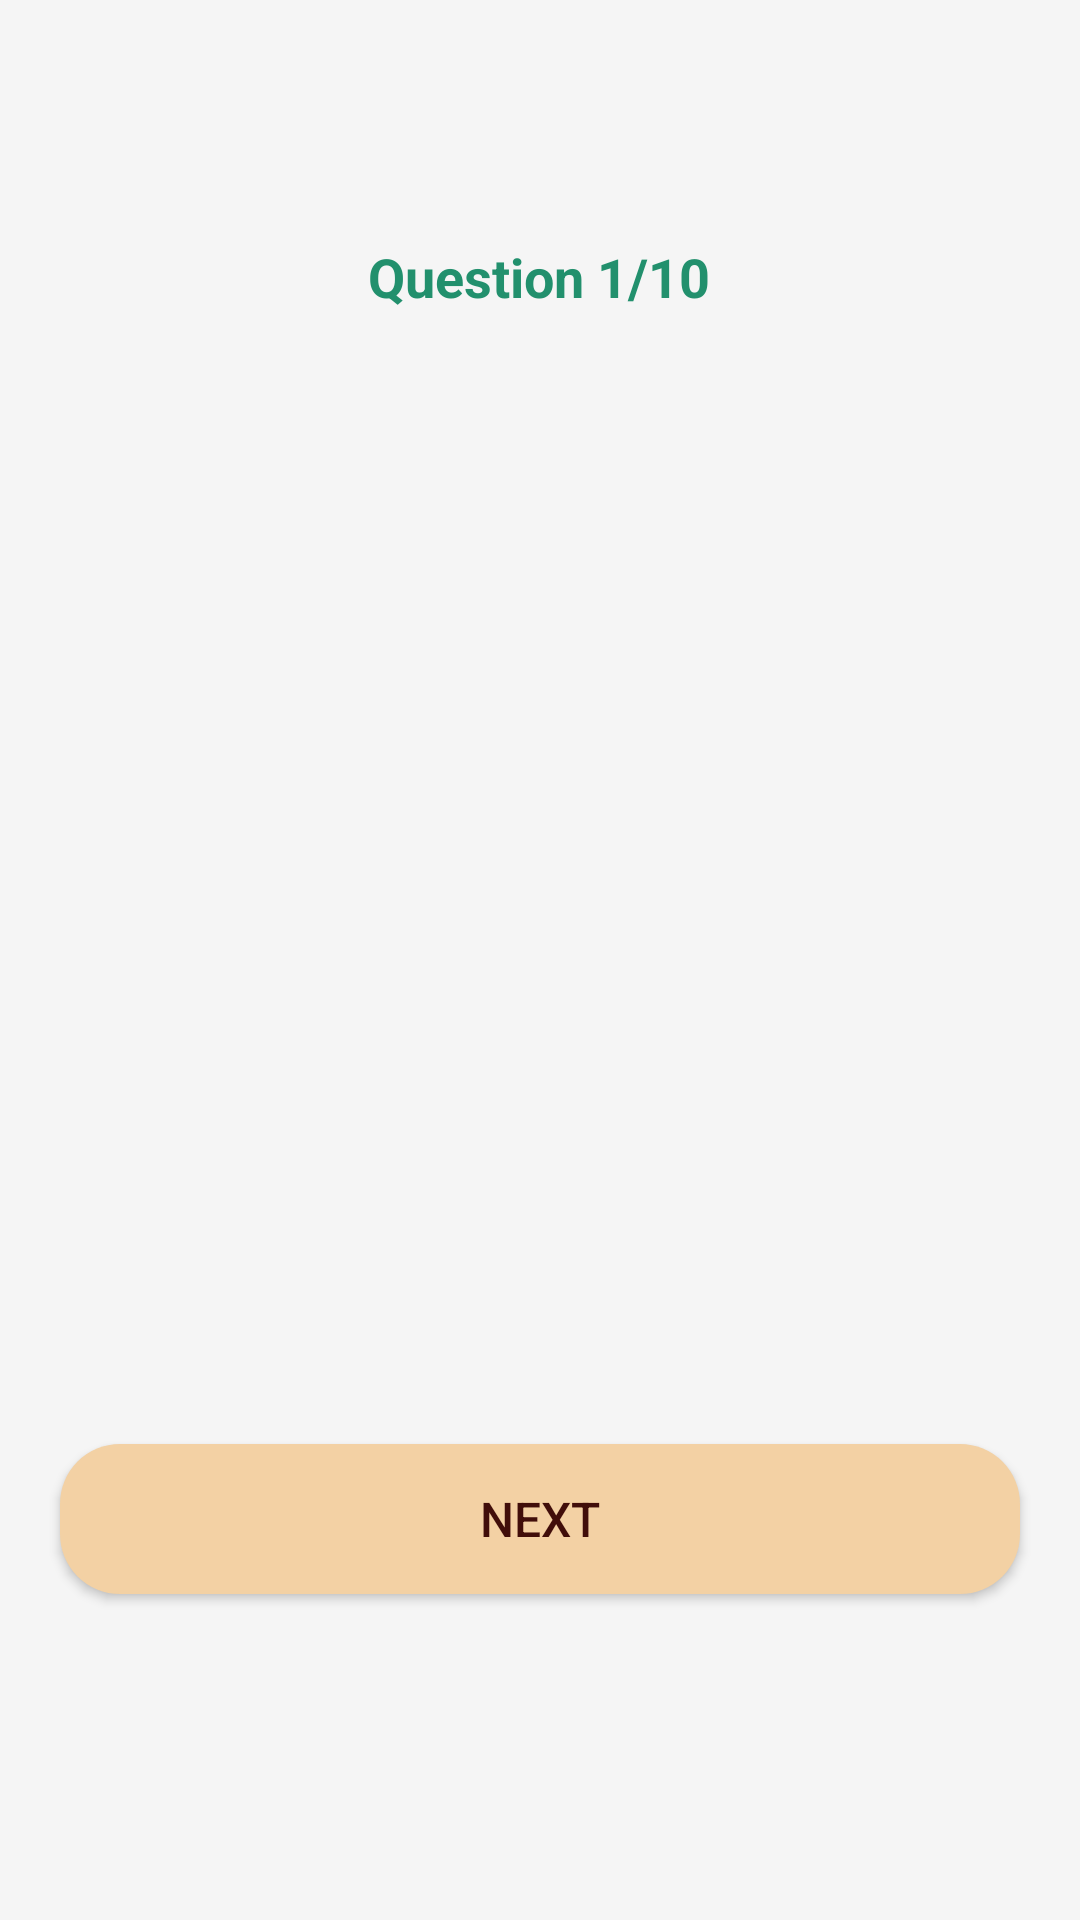

Android layout source for this screen:
<!-- AndroidManifest.xml: application theme Base.Theme.Smarthire_quiz -->
<!-- res/layout/activity_quiz_page.xml -->
<?xml version="1.0" encoding="utf-8"?>
<androidx.constraintlayout.widget.ConstraintLayout xmlns:android="http://schemas.android.com/apk/res/android"
    xmlns:app="http://schemas.android.com/apk/res-auto"
    xmlns:tools="http://schemas.android.com/tools"
    android:layout_width="match_parent"
    android:layout_height="match_parent"
    android:background="#f5f5f5"
    tools:context=".QuizPage">

    <LinearLayout
        android:id="@+id/question_container"
        android:layout_width="0dp"
        android:layout_height="wrap_content"
        android:orientation="vertical"
        android:padding="16dp"
        android:layout_margin="16dp"
        app:layout_constraintTop_toTopOf="parent"
        app:layout_constraintBottom_toBottomOf="parent"
        app:layout_constraintStart_toStartOf="parent"
        app:layout_constraintEnd_toEndOf="parent">

        <TextView
            android:id="@+id/question_text"
            android:layout_width="wrap_content"
            android:layout_height="wrap_content"
            android:textSize="18sp"
            android:textColor="#400f0a"
            android:layout_marginBottom="16dp" />

        <RadioGroup
            android:id="@+id/options_group"
            android:layout_width="wrap_content"
            android:layout_height="wrap_content"
            android:orientation="vertical" />

    </LinearLayout>

    <Button
        android:id="@+id/next_button"
        android:layout_width="match_parent"
        android:layout_height="50dp"
        android:layout_marginStart="20dp"
        android:layout_marginTop="16dp"
        android:layout_marginEnd="20dp"
        android:background="@drawable/btn"
        android:text="Next"
        android:textColor="#410e0a"
        android:textSize="16sp"
        app:layout_constraintBottom_toBottomOf="parent"
        app:layout_constraintEnd_toEndOf="parent"
        app:layout_constraintStart_toStartOf="parent"
        app:layout_constraintTop_toBottomOf="@+id/question_container" />

    <TextView
        android:id="@+id/timer_text"
        android:layout_width="wrap_content"
        android:layout_height="wrap_content"
        android:layout_marginTop="20dp"
        android:textColor="#f07929"
        android:textSize="18sp"
        android:textStyle="bold"
        app:layout_constraintEnd_toEndOf="parent"
        app:layout_constraintHorizontal_bias="0.498"
        app:layout_constraintStart_toStartOf="parent"
        app:layout_constraintTop_toBottomOf="@+id/question_counter" />


    <TextView
        android:id="@+id/question_counter"
        android:layout_width="wrap_content"
        android:layout_height="wrap_content"
        android:layout_gravity="center"
        android:layout_marginTop="80dp"
        android:paddingBottom="16dp"
        android:text="Question 1/10"
        android:textColor="#22906d"
        android:textSize="18sp"
        android:textStyle="bold"
        app:layout_constraintEnd_toEndOf="parent"
        app:layout_constraintHorizontal_bias="0.498"
        app:layout_constraintStart_toStartOf="parent"
        app:layout_constraintTop_toTopOf="parent" />


</androidx.constraintlayout.widget.ConstraintLayout>
<!-- resources referenced by this layout -->
<resources>
  <!-- drawable btn (drawable) -->
  <?xml version="1.0" encoding="utf-8"?>
  <shape xmlns:android="http://schemas.android.com/apk/res/android"
  
      android:shape="rectangle">
  
      <solid
          android:color="#f3d1a4"/>
  
      <corners
          android:radius="20dp"/>
  
  
  
  </shape>
  <style name="Base.Theme.Smarthire_quiz" parent="Theme.AppCompat.DayNight.NoActionBar">
          
          
      </style>
</resources>
